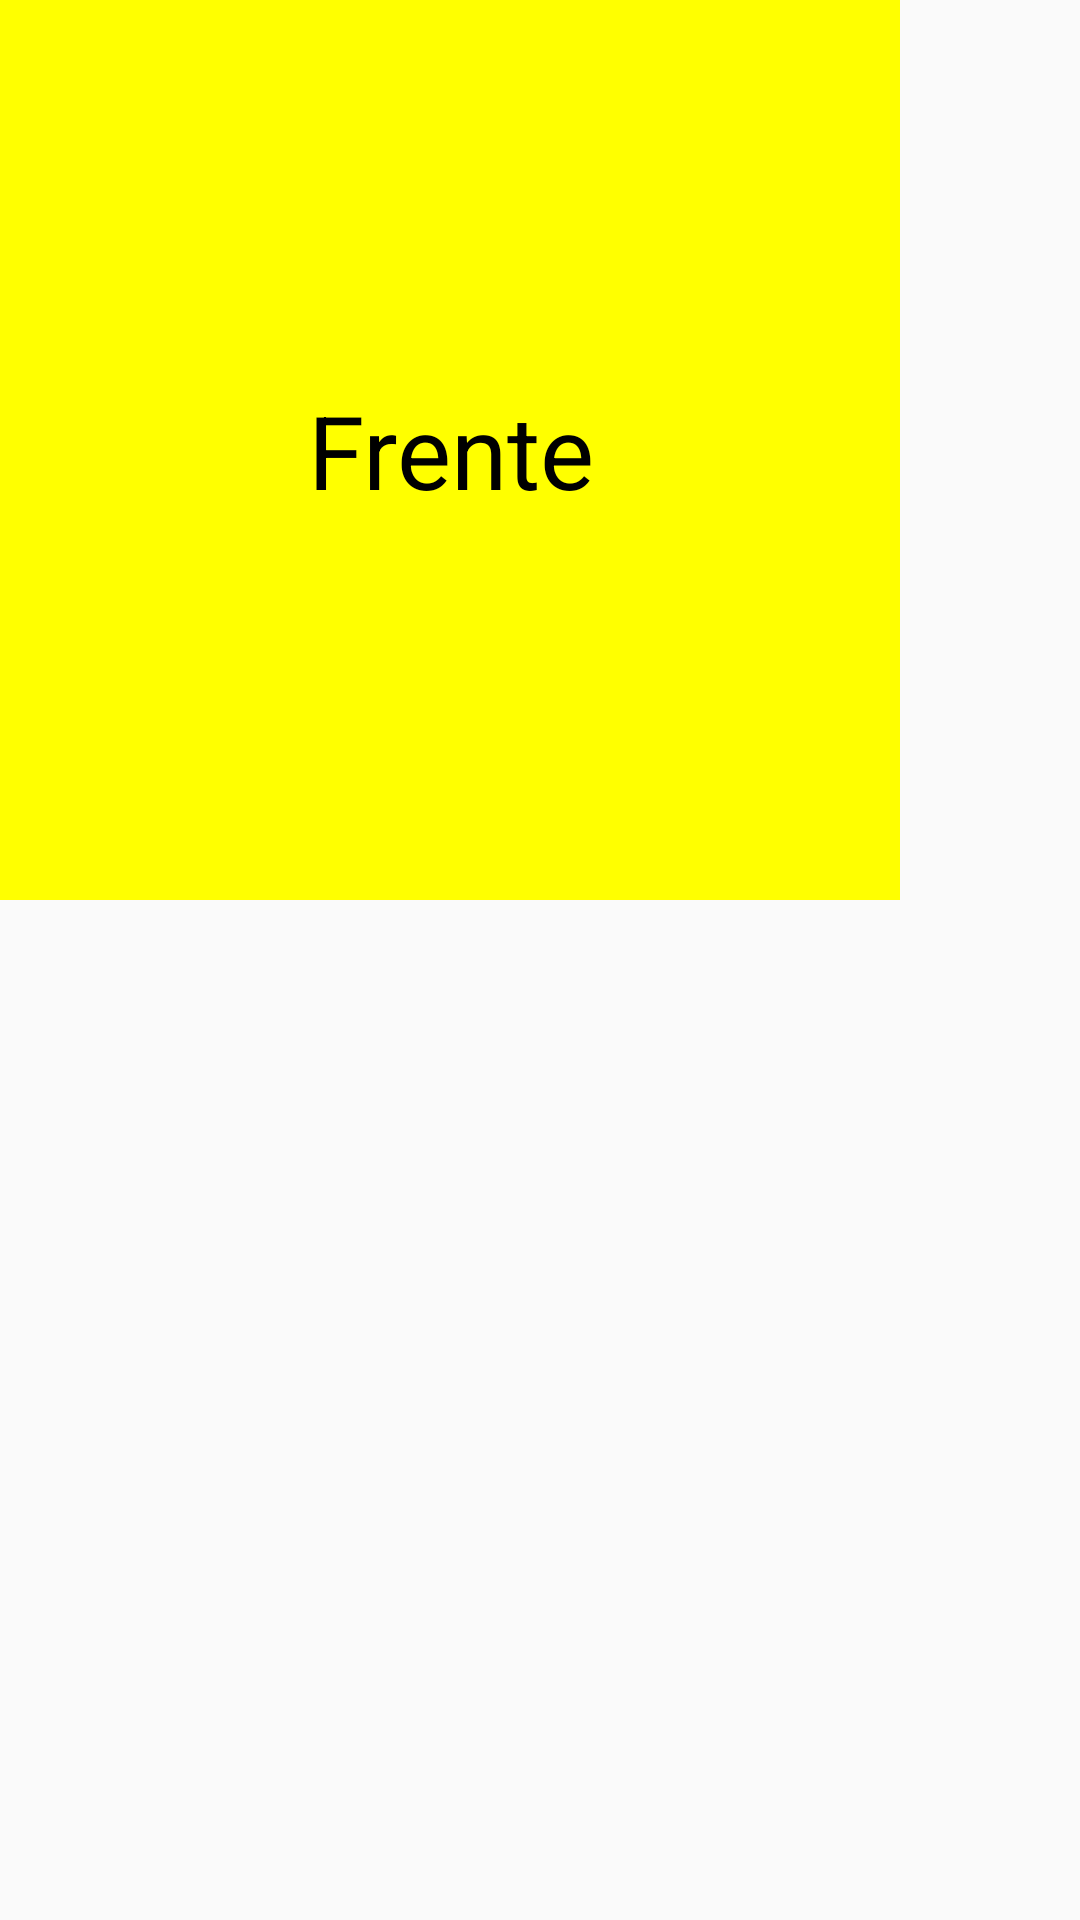

Layout XML and referenced resources for this Android screen:
<!-- AndroidManifest.xml: application theme AppTheme -->
<!-- res/layout/card_front.xml -->
<?xml version="1.0" encoding="utf-8"?>

<FrameLayout xmlns:android="http://schemas.android.com/apk/res/android"
    android:layout_width="300dp"
    android:layout_height="300dp"
    android:background="@android:color/transparent"
    android:orientation="vertical">

    <ImageView
        android:layout_width="300dp"
        android:layout_height="300dp"
        android:background="#FFFF00"
        android:padding="16dp"/>

    <TextView
        android:layout_width="300dp"
        android:layout_height="300dp"
        android:text="Frente"
        android:textColor="#000000"
        style="@style/Base.TextAppearance.AppCompat.Display1"
        android:gravity="center"/>

</FrameLayout>
<!-- resources referenced by this layout -->
<resources>
  <style name="AppTheme" parent="Theme.AppCompat.Light.NoActionBar">
          
          <item name="colorPrimary">@color/colorPrimary</item>
          <item name="colorPrimaryDark">@color/colorPrimaryDark</item>
          <item name="colorAccent">@color/colorPrimary</item>
      </style>
  <color name="colorPrimary">#E96A00</color>
  <color name="colorPrimaryDark">#E96A00</color>
</resources>
